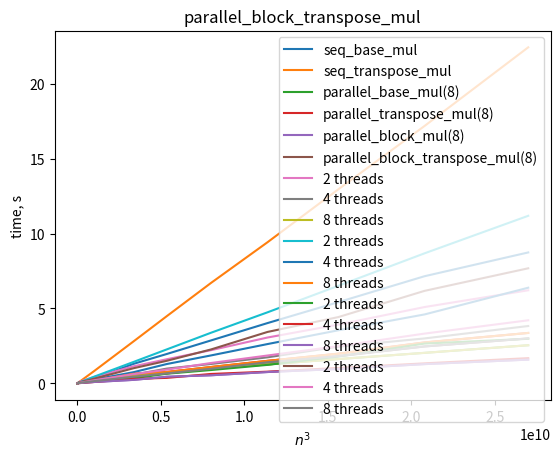

Write the Python code that produced this figure.
import matplotlib.pyplot as plt

def close_figure(event):
    if event.key == 'escape':
        plt.close(event.canvas.figure)

labels = ['seq_base_mul', 'seq_transpose_mul', 'parallel_base_mul(8)', 'parallel_transpose_mul(8)', 'parallel_block_mul(8)', 'parallel_block_transpose_mul(8)']
xpoints = [[9.359e-06, 3.6807e-05, 0.0357497, 0.312915, 1.30443, 1.95952, 2.86217, 4.0228, 5.41845, 7.15177, 8.73759],
           [8.171e-06, 1.802e-05, 0.099101, 0.813306, 2.80665, 4.48605, 6.69745, 9.42029, 12.9483, 17.1854, 22.4313],
           [0.00058709, 0.00100125, 0.060312, 0.1859, 0.479332, 0.679087, 0.973529, 1.26137, 1.61876, 2.03483, 2.54219],
           [0.00158855, 0.00199908, 0.0371689, 0.174587, 0.636254, 0.757743, 1.08781, 1.50025, 1.97908, 2.72953, 3.36338],
           [0.00201815, 0.00130108, 0.0162401, 0.0890383, 0.231007, 0.437467, 0.537108, 0.754548, 0.958871, 1.28331, 1.58334],
           [0.000982954, 0.00177845, 0.0312695, 0.146145, 0.441206, 0.662784, 0.971329, 1.40628, 1.8133, 2.46198, 2.99801]]

labels_par = ['2 threads', '4 threads', '8 threads']
titles = ['parallel_base_mul', 'parallel_transpose_mul', 'parallel_block_mul', 'parallel_block_transpose_mul']

parallel_mul = [
           [[0.000568232, 0.000952012, 0.108043, 0.424799, 1.13661, 1.6078, 2.21146, 3.05816, 3.91798, 5.09361, 6.21126],
           [0.000535407, 0.000879098, 0.0716612, 0.232268, 0.577972, 0.983511, 1.29165, 1.7364, 2.44558, 2.99715, 3.82558],
           [0.00058709, 0.00100125, 0.060312, 0.1859, 0.479332, 0.679087, 0.973529, 1.26137, 1.61876, 2.03483, 2.54219]],
           [[0.000406968, 0.000482955, 0.0522221, 0.440035, 1.43098, 2.26595, 3.37436, 4.74127, 6.50899, 8.68115, 11.1829],
           [0.000552657, 0.000941047, 0.0603555, 0.251098, 0.745765, 1.28886, 1.86085, 2.62139, 3.54016, 4.60041, 6.38257],
           [0.00158855, 0.00199908, 0.0371689, 0.174587, 0.636254, 0.757743, 1.08781, 1.50025, 1.97908, 2.72953, 3.36338]],
           [[0.00035696, 0.00043239, 0.0321539, 0.118038, 0.335858, 0.642075, 0.88693, 1.23112, 1.78722, 2.65395, 2.97219],
           [0.0004685, 0.000464729, 0.0147761, 0.0884184, 0.293093, 0.363781, 0.625306, 0.778379, 1.02714, 1.33342, 1.68149],
           [0.00201815, 0.00130108, 0.0162401, 0.0890383, 0.231007, 0.437467, 0.537108, 0.754548, 0.958871, 1.28331, 1.58334]],
           [[0.000314778, 0.000436722, 0.0613821, 0.304848, 1.01029, 1.50351, 2.25924, 3.43082, 4.42119, 6.17425, 7.67907],
           [0.000676069, 0.000811074, 0.0355788, 0.200037, 0.613392, 0.913422, 1.35643, 1.85676, 2.48476, 3.32013, 4.20781],
           [0.000982954, 0.00177845, 0.0312695, 0.146145, 0.441206, 0.662784, 0.971329, 1.40628, 1.8133, 2.46198, 2.99801]]]

ypoints = [4, 25, 500, 1000, 1500, 1750, 2000, 2250, 2500, 2750, 3000]
ypoints = list(map(lambda x: x**3, ypoints))

for i in range(len(labels)):
    plt.plot(ypoints, xpoints[i], label=labels[i])

plt.title("different methods")
plt.xlabel("$n^3$")
plt.ylabel("time, s")

plt.legend()
plt.gcf().canvas.mpl_connect('key_press_event', close_figure)
plt.show() 

for j in range(len(titles)):
    for i in range(len(labels_par)):
        plt.plot(ypoints, parallel_mul[j][i], label=labels_par[i])

    plt.title(titles[j])
    plt.xlabel("$n^3$")
    plt.ylabel("time, s")

    plt.legend()
    plt.gcf().canvas.mpl_connect('key_press_event', close_figure)
    plt.show() 
